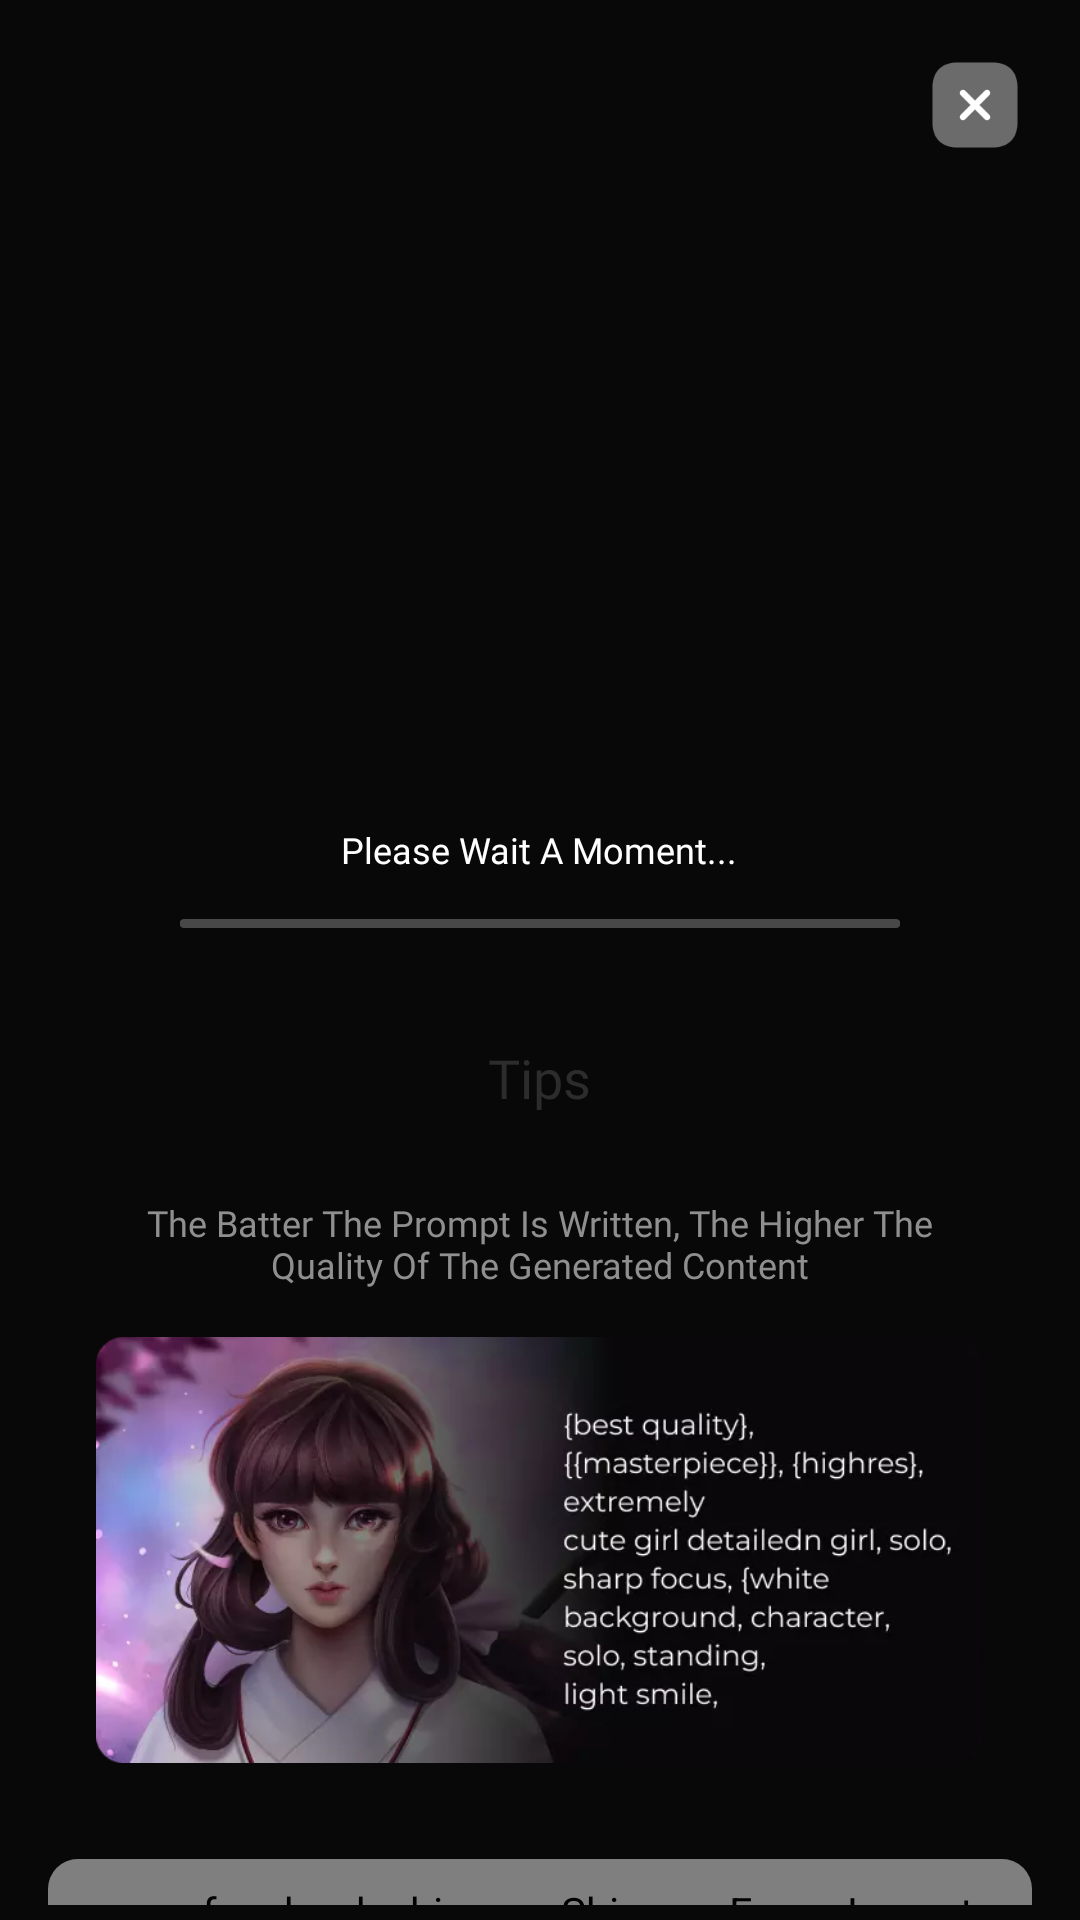

Layout XML and referenced resources for this Android screen:
<!-- AndroidManifest.xml: application theme AppTheme -->
<!-- res/layout/activity_text_to_image_progress.xml -->
<?xml version="1.0" encoding="utf-8"?>
<LinearLayout xmlns:android="http://schemas.android.com/apk/res/android"
    xmlns:app="http://schemas.android.com/apk/res-auto"
    xmlns:tools="http://schemas.android.com/tools"
    android:layout_width="match_parent"
    android:layout_height="match_parent"
    android:background="#080808"
    tools:context=".Activity.TextToImageProgressActivity">

    <ScrollView
        android:layout_width="match_parent"
        android:layout_height="match_parent"
        android:layout_marginTop="5dp"
        android:layout_marginBottom="5dp"
        android:scrollbars="none">

        <LinearLayout
            android:layout_width="match_parent"
            android:layout_height="match_parent"
            android:orientation="vertical">

            <ImageView
                android:id="@+id/close_image"
                android:layout_width="40dp"
                android:layout_height="40dp"
                android:layout_gravity="end"
                android:layout_marginTop="10dp"
                android:layout_marginEnd="15dp"
                android:adjustViewBounds="true"
                android:padding="3dp"
                android:src="@drawable/close_image" />

            <ImageView
                android:id="@+id/animation_progress"
                android:layout_width="match_parent"
                android:layout_height="200dp"
                android:layout_marginHorizontal="10dp" />

            <TextView
                android:layout_width="wrap_content"
                android:layout_height="wrap_content"
                android:layout_gravity="center"
                android:layout_marginTop="20dp"
                android:fontFamily="@font/montserrat_regular"
                android:text="Please Wait A Moment..."
                android:textColor="@color/white"
                android:textSize="12sp" />

            <com.google.android.material.progressindicator.LinearProgressIndicator
                android:id="@+id/linearProgessbar"
                android:layout_width="match_parent"
                android:layout_height="wrap_content"
                android:layout_marginHorizontal="60dp"
                android:layout_marginTop="15dp"
                android:indeterminate="true"
                android:theme="@style/ProgressBarStyle"
                app:trackCornerRadius="10dp"
                app:trackThickness="3dp" />

            <RelativeLayout
                android:layout_width="match_parent"
                android:layout_height="wrap_content"
                android:layout_marginTop="30dp">

                <LinearLayout
                    android:layout_width="match_parent"
                    android:layout_height="wrap_content"
                    android:layout_marginHorizontal="16dp"
                    android:layout_marginTop="20dp"
                    android:background="@drawable/background_3"
                    android:orientation="vertical">

                    <TextView
                        android:layout_width="match_parent"
                        android:layout_height="wrap_content"
                        android:layout_marginHorizontal="15dp"
                        android:layout_marginTop="40dp"
                        android:fontFamily="@font/montserrat_regular"
                        android:gravity="center"
                        android:text="The Batter The Prompt Is Written, The Higher The Quality Of The Generated Content"
                        android:textColor="#8F8F8F"
                        android:textSize="12sp" />

                    <ImageView
                        android:layout_width="match_parent"
                        android:layout_height="wrap_content"
                        android:layout_margin="16dp"
                        android:adjustViewBounds="true"
                        android:src="@drawable/tips_image" />

                </LinearLayout>

                <TextView
                    android:layout_width="wrap_content"
                    android:layout_height="40dp"
                    android:layout_centerHorizontal="true"
                    android:background="@drawable/background_4"
                    android:fontFamily="@font/montserrat_semi_bold"
                    android:gravity="center"
                    android:paddingHorizontal="30dp"
                    android:text="Tips"
                    android:textColor="@color/text_color"
                    android:textSize="18sp" />

            </RelativeLayout>

            <include
                layout="@layout/native_small_static"
                android:layout_width="match_parent"
                android:layout_height="wrap_content"
                android:layout_marginHorizontal="16dp"
                android:layout_marginTop="16dp"
                android:layout_marginBottom="10dp" />

        </LinearLayout>

    </ScrollView>

</LinearLayout>
<!-- res/layout/native_small_static.xml (included above) -->
<?xml version="1.0" encoding="utf-8"?>
<androidx.cardview.widget.CardView xmlns:android="http://schemas.android.com/apk/res/android"
    xmlns:app="http://schemas.android.com/apk/res-auto"
    android:layout_width="match_parent"
    android:layout_height="wrap_content"
    android:backgroundTint="@color/colorPrimary"
    app:cardCornerRadius="10dp"
    app:cardElevation="0dp">

    <com.facebook.shimmer.ShimmerFrameLayout
        android:id="@+id/shimmer_view_container"
        android:layout_width="match_parent"
        android:layout_height="wrap_content"
        android:padding="8dp"
        app:shimmer_duration="2000">

        <LinearLayout
            android:layout_width="match_parent"
            android:layout_height="match_parent"
            android:layout_centerInParent="true"
            android:orientation="vertical">

            <LinearLayout
                android:layout_width="match_parent"
                android:layout_height="wrap_content"
                android:orientation="horizontal">

                <androidx.cardview.widget.CardView
                    android:layout_width="wrap_content"
                    android:layout_height="wrap_content"
                    app:cardCornerRadius="7dp"
                    app:cardElevation="0dp">

                    <ImageView
                        android:layout_width="50dp"
                        android:layout_height="50dp"
                        android:layout_gravity="center"
                        android:background="#BFFAF8F8" />

                </androidx.cardview.widget.CardView>

                <LinearLayout
                    android:layout_width="match_parent"
                    android:layout_height="wrap_content"
                    android:layout_gravity="center"
                    android:layout_marginStart="8dp"
                    android:gravity="center"
                    android:orientation="vertical">

                    <TextView
                        android:layout_width="match_parent"
                        android:layout_height="20dp"
                        android:background="#BFFAF8F8" />

                    <TextView
                        android:layout_width="match_parent"
                        android:layout_height="20dp"
                        android:layout_marginTop="5dp"
                        android:background="#BFFAF8F8" />

                </LinearLayout>

            </LinearLayout>

            <androidx.cardview.widget.CardView
                android:layout_width="match_parent"
                android:layout_height="wrap_content"
                android:layout_marginTop="8dp"
                app:cardCornerRadius="7dp"
                app:cardElevation="0dp">

                <ImageView
                    android:layout_width="match_parent"
                    android:layout_height="50dp"
                    android:background="#BFFAF8F8" />

            </androidx.cardview.widget.CardView>

        </LinearLayout>

    </com.facebook.shimmer.ShimmerFrameLayout>

</androidx.cardview.widget.CardView>
<!-- resources referenced by this layout -->
<resources>
  <color name="colorPrimary">#2C2C2C</color>
  <color name="text_color">#2C2C2C</color>
  <color name="white">#FFFFFFFF</color>
  <!-- drawable close_image: png bitmap (drawable, 1647 bytes) -->
  <!-- drawable tips_image: webp bitmap (drawable, 18596 bytes) -->
  <style name="ProgressBarStyle">
          <item name="colorPrimary">@color/white</item>
          <item name="colorPrimaryDark">@color/white</item>
          <item name="colorAccent">@color/white</item>
      </style>
  <style name="AppTheme" parent="Theme.AppCompat.Light.DarkActionBar">
          <item name="colorPrimary">@color/colorPrimary</item>
          <item name="colorPrimaryDark">@color/colorPrimaryDark</item>
          <item name="colorAccent">@color/colorAccent</item>
          <item name="windowActionBar">false</item>
          <item name="windowNoTitle">true</item>
          <item name="android:windowFullscreen">true</item>
      </style>
  <color name="colorPrimaryDark">#2C2C2C</color>
  <color name="colorAccent">#2C2C2C</color>
</resources>
